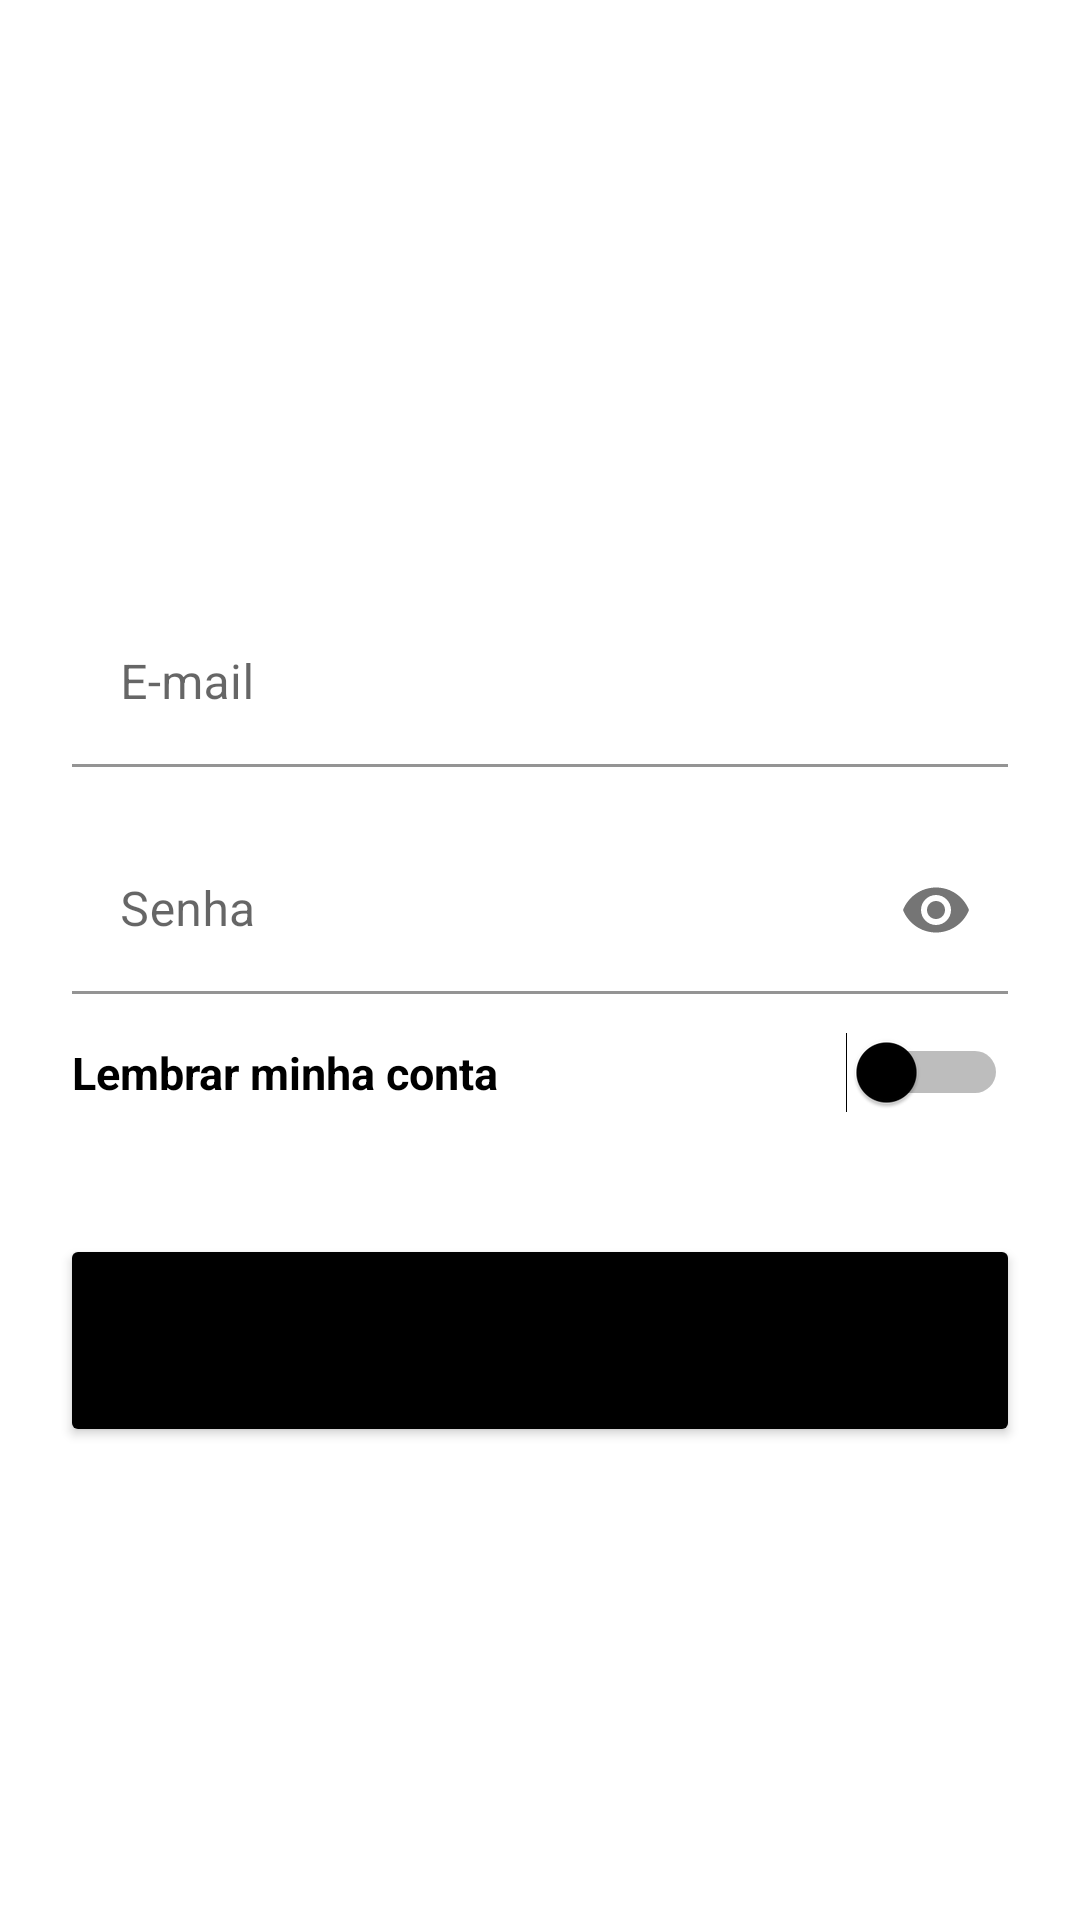

Android layout source for this screen:
<!-- AndroidManifest.xml: application theme Theme.MasterQuizz -->
<!-- res/layout/fragment_login.xml -->
<?xml version="1.0" encoding="utf-8"?>
<androidx.constraintlayout.widget.ConstraintLayout xmlns:android="http://schemas.android.com/apk/res/android"
    xmlns:tools="http://schemas.android.com/tools"
    android:layout_width="match_parent"
    android:layout_height="match_parent"
    xmlns:app="http://schemas.android.com/apk/res-auto"
    >

    <com.google.android.material.textfield.TextInputLayout
        android:id="@+id/login_username_layout"
        android:layout_width="match_parent"
        android:layout_height="wrap_content"
        android:layout_marginStart="24dp"
        android:layout_marginTop="20dp"
        android:layout_marginEnd="24dp"
        android:inputType="textEmailAddress"
        android:hint="E-mail"
        app:boxStrokeColor="@color/black"
        app:layout_constraintTop_toBottomOf="@+id/imageView">

        <com.google.android.material.textfield.TextInputEditText
            android:id="@+id/login_email"
            android:layout_width="match_parent"
            android:layout_height="wrap_content"
            android:background="@color/white"
            android:inputType="textEmailAddress" />

    </com.google.android.material.textfield.TextInputLayout>

    <com.google.android.material.textfield.TextInputLayout
        android:id="@+id/login_password_layout"
        android:layout_width="match_parent"
        android:layout_height="wrap_content"
        android:layout_marginStart="24dp"
        android:layout_marginTop="20dp"
        android:layout_marginEnd="24dp"
        android:inputType="textEmailAddress"
        android:hint="Senha"
        app:endIconMode="password_toggle"
        app:boxStrokeColor="@color/black"
        app:layout_constraintTop_toBottomOf="@+id/login_username_layout">

        <com.google.android.material.textfield.TextInputEditText
            android:id="@+id/login_password"
            android:layout_width="match_parent"
            android:layout_height="wrap_content"
            android:background="@color/white"
            android:inputType="textPassword" />

    </com.google.android.material.textfield.TextInputLayout>

    <Button
        android:id="@+id/login_enter"
        android:layout_width="0dp"
        android:layout_height="71dp"
        android:layout_marginEnd="20dp"
        android:layout_marginStart="20dp"
        android:layout_marginTop="80dp"
        android:text="Entrar"
        android:textSize="18sp"
        app:backgroundTint="@color/black"
        app:cornerRadius="25dp"
        app:layout_constraintEnd_toEndOf="parent"
        app:layout_constraintHorizontal_bias="0.507"
        app:layout_constraintStart_toStartOf="parent"
        app:layout_constraintTop_toBottomOf="@+id/login_password_layout" />


    <ImageView
        android:id="@+id/imageView"
        android:layout_width="180dp"
        android:layout_height="180dp"
        android:src="@drawable/ic_launcher_background"
        app:layout_constraintBottom_toBottomOf="parent"
        app:layout_constraintEnd_toEndOf="parent"
        app:layout_constraintHorizontal_bias="0.497"
        app:layout_constraintStart_toStartOf="parent"
        app:layout_constraintTop_toTopOf="parent"
        app:layout_constraintVertical_bias="0" />

    <ProgressBar
        android:id="@+id/progressCircular"
        android:layout_width="wrap_content"
        android:layout_height="wrap_content"
        android:visibility="gone"
        app:layout_constraintBottom_toBottomOf="parent"
        app:layout_constraintEnd_toEndOf="parent"
        app:layout_constraintStart_toStartOf="parent"
        app:layout_constraintTop_toTopOf="parent" />

    <Switch
        android:id="@+id/switch_remember"
        android:layout_width="wrap_content"
        android:layout_height="wrap_content"
        android:thumbTint="@color/black"
        app:layout_constraintBottom_toBottomOf="@+id/textView27"
        app:layout_constraintEnd_toEndOf="@+id/login_password_layout"
        app:layout_constraintTop_toTopOf="@+id/textView27" />

    <TextView
        android:id="@+id/textView27"
        android:layout_width="wrap_content"
        android:layout_height="wrap_content"
        android:layout_marginTop="16dp"
        android:text="Lembrar minha conta"
        android:textStyle="bold"
        android:textColor="@color/black"
        android:textSize="15sp"
        app:layout_constraintStart_toStartOf="@+id/login_password_layout"
        app:layout_constraintTop_toBottomOf="@+id/login_password_layout" />

</androidx.constraintlayout.widget.ConstraintLayout>
<!-- resources referenced by this layout -->
<resources>
  <style name="Theme.MasterQuizz" parent="Theme.MaterialComponents.DayNight.DarkActionBar">
          
          <item name="colorPrimary">@color/purple_500</item>
          <item name="colorPrimaryVariant">@color/purple_700</item>
          <item name="colorOnPrimary">@color/white</item>
          
          <item name="colorSecondary">@color/teal_200</item>
          <item name="colorSecondaryVariant">@color/teal_700</item>
          <item name="colorOnSecondary">@color/black</item>
          
          <item name="android:statusBarColor" tools:targetApi="l">?attr/colorPrimaryVariant</item>
          
      </style>
  <!-- not gathered from this repository: default colours our renderer supplied (Android Studio template values) -->
  <color name="purple_500">#FF6200EE</color>
  <color name="purple_700">#FF3700B3</color>
  <color name="teal_200">#FF03DAC5</color>
  <color name="teal_700">#FF018786</color>
  <color name="black">#FF000000</color>
  <color name="white">#FFFFFFFF</color>
</resources>
